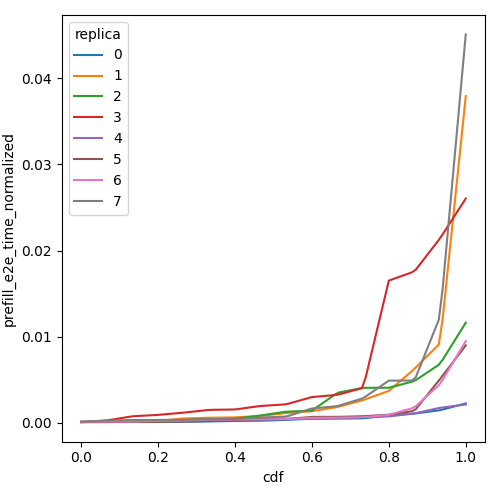

Values plotted in this chart, from the file beside it:
cdf, prefill_e2e_time_normalized, replica
0.0, 0.0001038, 0
0.01, 0.0001046, 0
0.02, 0.0001054, 0
0.03, 0.0001062, 0
0.04, 0.000107, 0
0.05, 0.0001078, 0
0.06, 0.0001086, 0
0.07, 0.0001094, 0
0.08, 0.0001102, 0
0.09, 0.0001111, 0
0.1, 0.0001119, 0
0.11, 0.0001127, 0
0.12, 0.0001135, 0
0.13, 0.0001143, 0
0.14, 0.0001148, 0
0.15, 0.0001151, 0
0.16, 0.0001154, 0
0.17, 0.0001156, 0
0.18, 0.0001159, 0
0.19, 0.0001162, 0
0.2, 0.0001165, 0
0.21, 0.0001176, 0
0.22, 0.0001188, 0
0.23, 0.0001199, 0
0.24, 0.000121, 0
0.25, 0.0001221, 0
0.26, 0.0001233, 0
0.27, 0.0001261, 0
0.28, 0.0001324, 0
0.29, 0.0001386, 0
0.3, 0.0001449, 0
0.31, 0.0001512, 0
0.32, 0.0001575, 0
0.33, 0.0001637, 0
0.34, 0.0001718, 0
0.35, 0.0001808, 0
0.36, 0.0001897, 0
0.37, 0.0001987, 0
0.38, 0.0002077, 0
0.39, 0.0002166, 0
0.4, 0.0002256, 0
0.41, 0.0002294, 0
0.42, 0.0002331, 0
0.43, 0.0002369, 0
0.44, 0.0002406, 0
0.45, 0.0002444, 0
0.46, 0.0002482, 0
0.47, 0.0002555, 0
0.48, 0.0002699, 0
0.49, 0.0002844, 0
0.5, 0.0002989, 0
0.51, 0.0003133, 0
0.52, 0.0003278, 0
0.53, 0.0003423, 0
0.54, 0.0003613, 0
0.55, 0.0003826, 0
0.56, 0.0004039, 0
0.57, 0.0004252, 0
0.58, 0.0004465, 0
0.59, 0.0004678, 0
... 748 more rows
